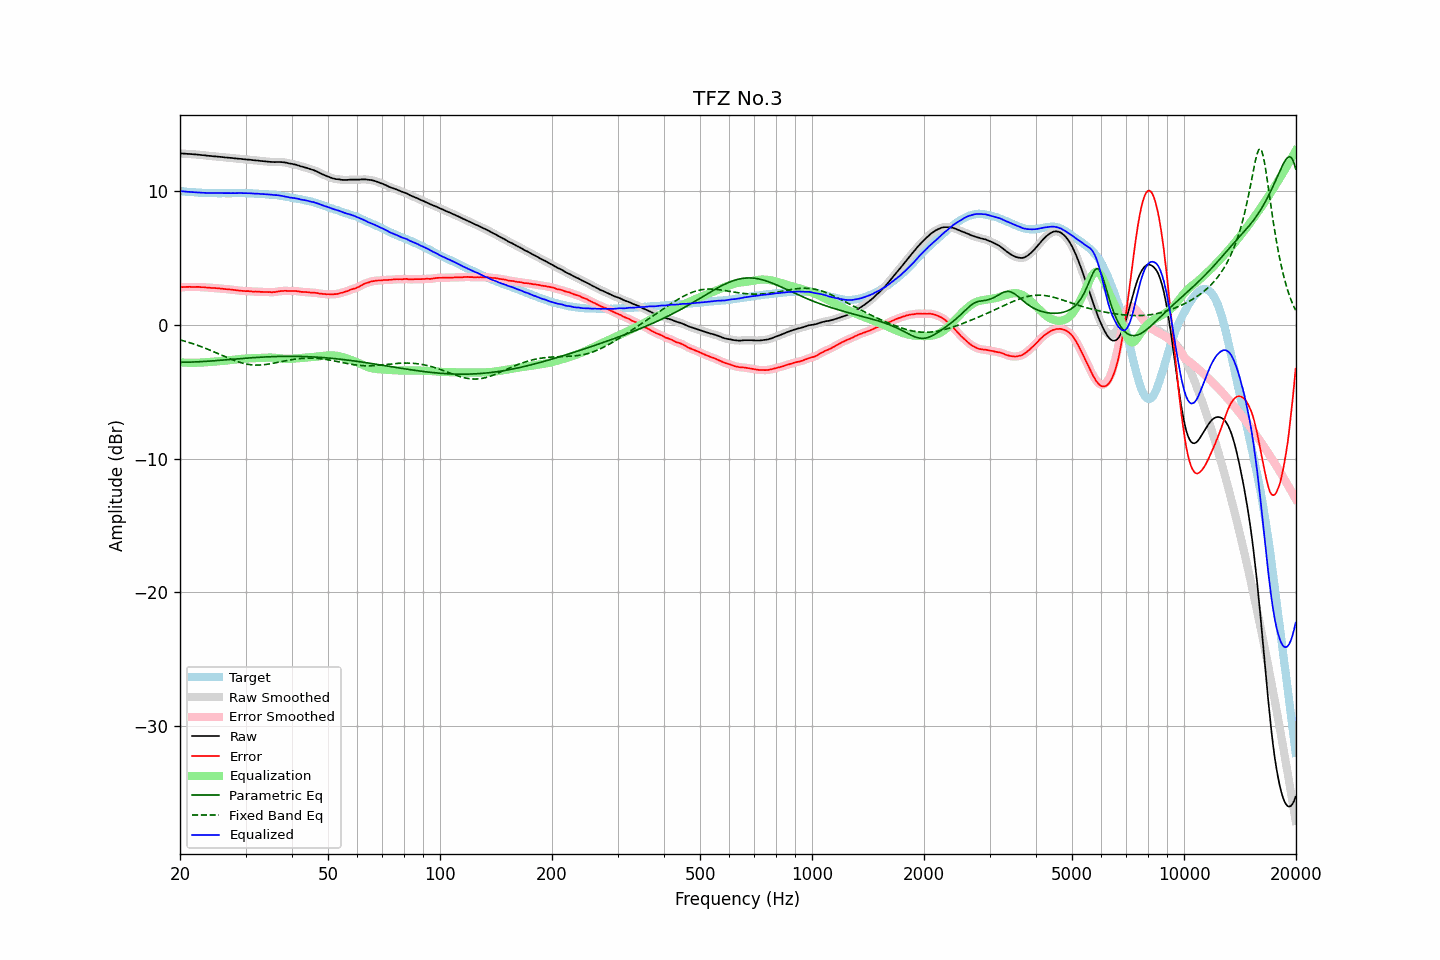

Data behind this chart, as committed beside it:
frequency, raw, error, smoothed, error_smoothed, equalization, parametric_eq, fixed_band_eq, equalized_raw, equalized_smoothed, target
20.00, 12.81, 2.81, 12.81, 2.81, -2.81, -2.80, -1.13, 10.00, 10.00, 9.99
20.20, 12.80, 2.81, 12.80, 2.82, -2.82, -2.80, -1.16, 9.98, 9.98, 9.98
20.40, 12.80, 2.82, 12.79, 2.82, -2.82, -2.80, -1.19, 9.98, 9.97, 9.97
20.61, 12.79, 2.82, 12.79, 2.83, -2.83, -2.80, -1.22, 9.96, 9.96, 9.96
20.81, 12.78, 2.83, 12.78, 2.83, -2.83, -2.79, -1.26, 9.95, 9.95, 9.94
21.02, 12.77, 2.83, 12.77, 2.83, -2.83, -2.79, -1.30, 9.94, 9.94, 9.93
21.23, 12.77, 2.84, 12.77, 2.84, -2.83, -2.79, -1.33, 9.93, 9.93, 9.92
21.44, 12.76, 2.82, 12.76, 2.83, -2.83, -2.78, -1.37, 9.92, 9.92, 9.93
21.66, 12.75, 2.83, 12.75, 2.83, -2.83, -2.78, -1.41, 9.91, 9.91, 9.91
21.87, 12.74, 2.82, 12.74, 2.83, -2.83, -2.78, -1.45, 9.90, 9.90, 9.91
22.09, 12.73, 2.83, 12.73, 2.83, -2.83, -2.77, -1.49, 9.90, 9.90, 9.89
22.31, 12.72, 2.83, 12.72, 2.83, -2.83, -2.76, -1.53, 9.89, 9.89, 9.88
22.54, 12.71, 2.83, 12.71, 2.83, -2.82, -2.76, -1.58, 9.88, 9.88, 9.87
22.76, 12.69, 2.81, 12.69, 2.82, -2.82, -2.75, -1.62, 9.87, 9.87, 9.87
22.99, 12.68, 2.81, 12.68, 2.81, -2.81, -2.75, -1.67, 9.86, 9.87, 9.86
23.22, 12.67, 2.81, 12.67, 2.80, -2.81, -2.74, -1.71, 9.86, 9.86, 9.85
23.45, 12.66, 2.79, 12.66, 2.80, -2.80, -2.73, -1.76, 9.86, 9.86, 9.86
23.69, 12.64, 2.78, 12.64, 2.79, -2.79, -2.72, -1.81, 9.85, 9.85, 9.85
23.92, 12.63, 2.78, 12.63, 2.78, -2.78, -2.71, -1.86, 9.85, 9.85, 9.84
24.16, 12.62, 2.76, 12.62, 2.77, -2.77, -2.71, -1.91, 9.85, 9.85, 9.85
24.40, 12.61, 2.75, 12.61, 2.76, -2.76, -2.70, -1.96, 9.85, 9.85, 9.85
24.65, 12.60, 2.75, 12.60, 2.75, -2.75, -2.69, -2.01, 9.85, 9.85, 9.84
24.89, 12.59, 2.74, 12.58, 2.74, -2.74, -2.68, -2.06, 9.85, 9.84, 9.84
25.14, 12.57, 2.73, 12.57, 2.73, -2.73, -2.67, -2.12, 9.84, 9.84, 9.83
25.39, 12.56, 2.72, 12.56, 2.72, -2.72, -2.66, -2.17, 9.84, 9.84, 9.83
25.65, 12.55, 2.71, 12.55, 2.71, -2.71, -2.65, -2.22, 9.84, 9.84, 9.83
25.91, 12.54, 2.70, 12.54, 2.70, -2.70, -2.64, -2.28, 9.84, 9.84, 9.83
26.16, 12.53, 2.68, 12.53, 2.69, -2.69, -2.63, -2.33, 9.84, 9.84, 9.84
26.43, 12.51, 2.67, 12.51, 2.67, -2.68, -2.62, -2.38, 9.83, 9.83, 9.83
26.69, 12.50, 2.66, 12.50, 2.66, -2.67, -2.61, -2.43, 9.83, 9.83, 9.83
26.96, 12.49, 2.65, 12.49, 2.65, -2.65, -2.60, -2.48, 9.83, 9.83, 9.83
27.23, 12.48, 2.64, 12.48, 2.64, -2.64, -2.59, -2.53, 9.84, 9.84, 9.83
27.50, 12.47, 2.63, 12.47, 2.63, -2.63, -2.58, -2.58, 9.84, 9.84, 9.83
27.77, 12.46, 2.61, 12.46, 2.62, -2.61, -2.57, -2.63, 9.84, 9.84, 9.84
28.05, 12.44, 2.60, 12.44, 2.60, -2.60, -2.56, -2.67, 9.84, 9.84, 9.83
28.33, 12.43, 2.58, 12.43, 2.59, -2.59, -2.55, -2.72, 9.84, 9.84, 9.84
28.62, 12.42, 2.57, 12.42, 2.57, -2.57, -2.54, -2.76, 9.85, 9.85, 9.84
28.90, 12.41, 2.55, 12.41, 2.56, -2.56, -2.53, -2.80, 9.85, 9.85, 9.85
29.19, 12.40, 2.54, 12.40, 2.54, -2.55, -2.52, -2.83, 9.85, 9.85, 9.85
29.48, 12.38, 2.53, 12.38, 2.53, -2.54, -2.51, -2.87, 9.84, 9.84, 9.84
29.78, 12.37, 2.52, 12.37, 2.52, -2.53, -2.50, -2.90, 9.84, 9.84, 9.84
30.08, 12.36, 2.51, 12.36, 2.52, -2.52, -2.49, -2.92, 9.84, 9.84, 9.84
30.38, 12.35, 2.52, 12.35, 2.52, -2.51, -2.48, -2.94, 9.84, 9.84, 9.82
30.68, 12.34, 2.51, 12.34, 2.51, -2.51, -2.47, -2.96, 9.83, 9.83, 9.82
30.99, 12.33, 2.50, 12.33, 2.50, -2.50, -2.47, -2.98, 9.83, 9.82, 9.82
31.30, 12.31, 2.48, 12.31, 2.49, -2.50, -2.46, -2.99, 9.81, 9.82, 9.82
31.61, 12.30, 2.48, 12.30, 2.49, -2.49, -2.45, -3.00, 9.81, 9.81, 9.81
31.93, 12.29, 2.49, 12.29, 2.48, -2.48, -2.44, -3.01, 9.80, 9.80, 9.79
32.24, 12.28, 2.47, 12.28, 2.48, -2.48, -2.43, -3.01, 9.80, 9.80, 9.80
32.57, 12.27, 2.48, 12.27, 2.48, -2.47, -2.43, -3.01, 9.80, 9.79, 9.78
32.89, 12.25, 2.46, 12.25, 2.47, -2.47, -2.42, -3.00, 9.78, 9.78, 9.78
33.22, 12.24, 2.46, 12.24, 2.46, -2.46, -2.41, -2.99, 9.78, 9.78, 9.77
33.55, 12.23, 2.45, 12.23, 2.46, -2.46, -2.41, -2.98, 9.77, 9.77, 9.77
33.89, 12.22, 2.45, 12.22, 2.45, -2.45, -2.40, -2.97, 9.77, 9.76, 9.76
34.23, 12.20, 2.45, 12.20, 2.45, -2.45, -2.39, -2.95, 9.75, 9.76, 9.74
34.57, 12.19, 2.44, 12.19, 2.45, -2.44, -2.39, -2.93, 9.75, 9.75, 9.74
34.92, 12.18, 2.45, 12.18, 2.44, -2.44, -2.38, -2.92, 9.74, 9.73, 9.72
35.27, 12.17, 2.42, 12.17, 2.44, -2.45, -2.38, -2.89, 9.72, 9.72, 9.74
35.62, 12.17, 2.45, 12.17, 2.44, -2.45, -2.37, -2.87, 9.71, 9.71, 9.71
35.97, 12.16, 2.44, 12.16, 2.45, -2.46, -2.37, -2.85, 9.69, 9.70, 9.71
... 635 more rows
